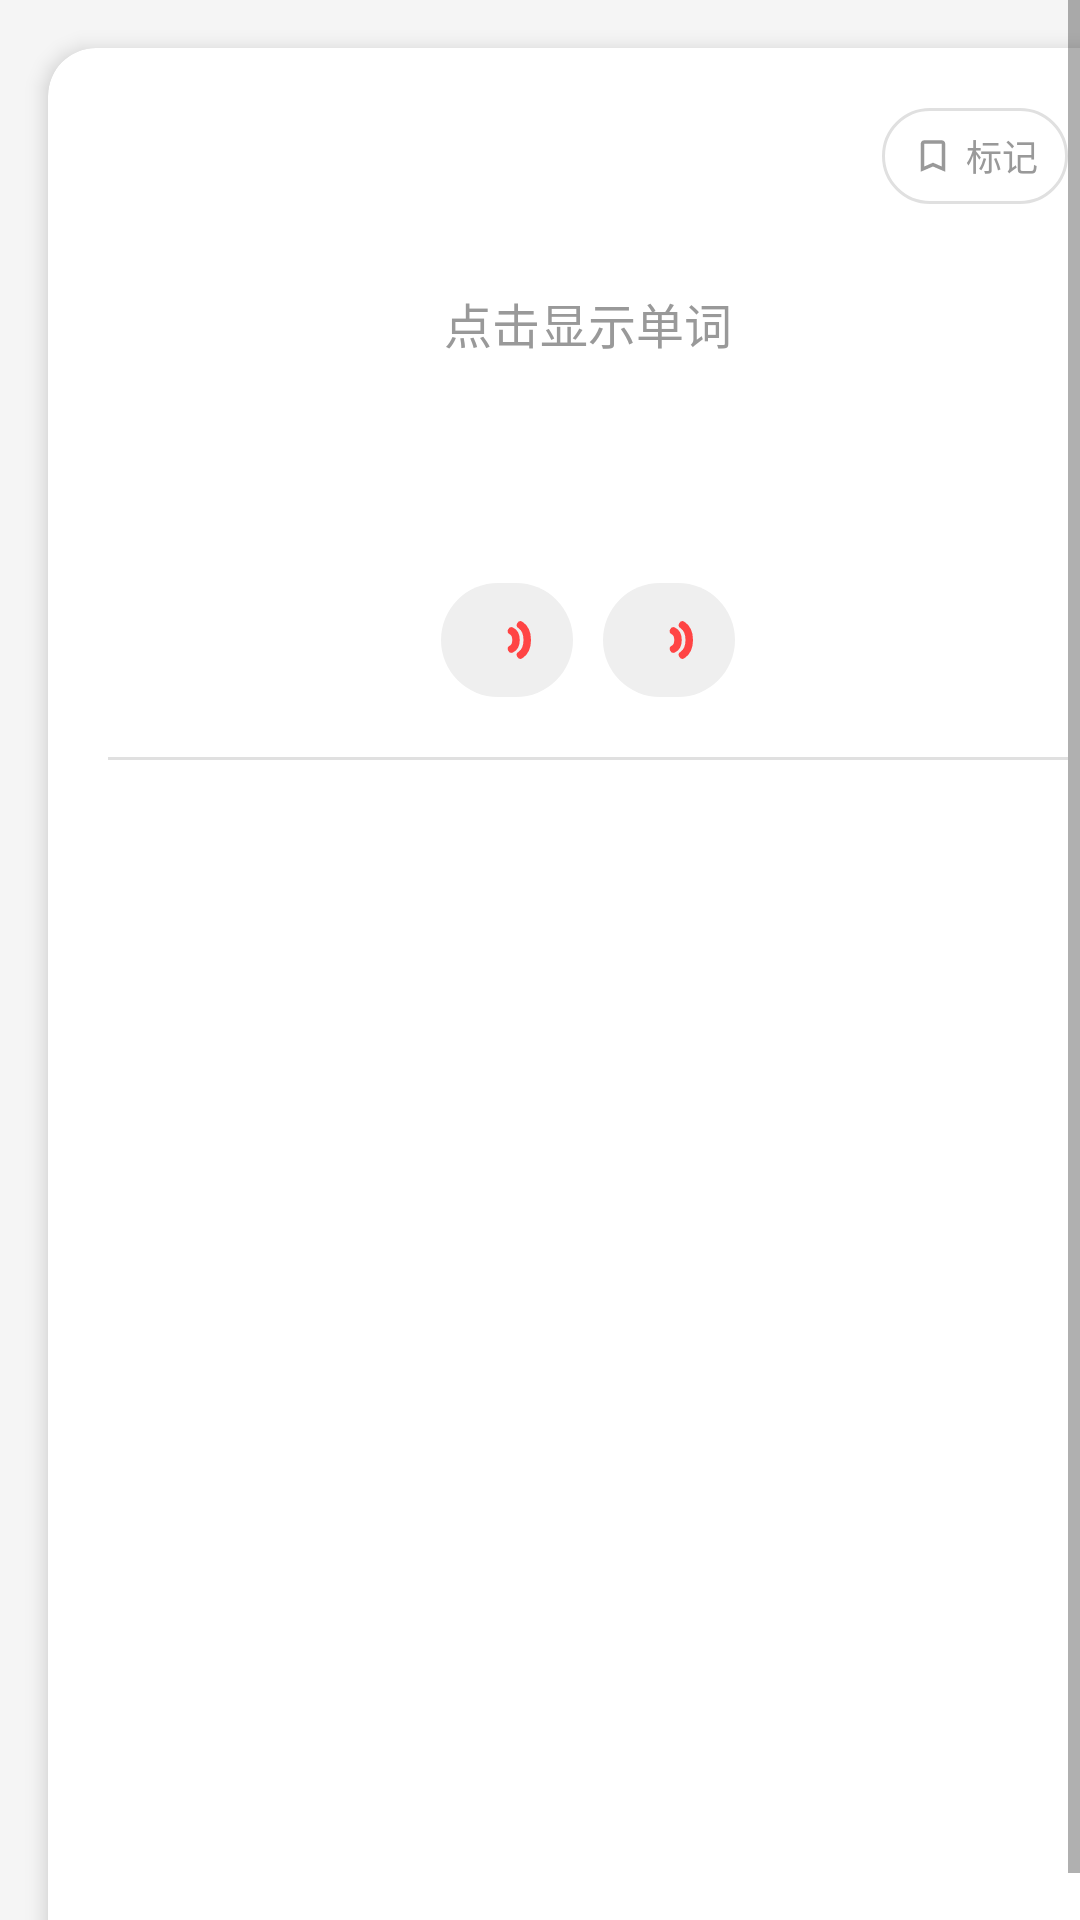

This screen was rendered from an Android layout file. Write that file and the resources it references.
<!-- AndroidManifest.xml: application theme Theme.VocabApp.NoActionBar -->
<!-- res/layout/page_word_detail.xml -->
<?xml version="1.0" encoding="utf-8"?>
<ScrollView
    xmlns:android="http://schemas.android.com/apk/res/android"
    xmlns:app="http://schemas.android.com/apk/res-auto"
    android:layout_width="match_parent"
    android:layout_height="match_parent"
    android:background="@color/color_background"
    android:fillViewport="true">

    <com.google.android.material.card.MaterialCardView
        android:layout_width="match_parent"
        android:layout_height="match_parent"
        android:layout_margin="16dp"
        app:cardCornerRadius="16dp"
        app:cardElevation="4dp"
        app:cardBackgroundColor="@color/color_surface">

        <LinearLayout
            android:layout_width="match_parent"
            android:layout_height="wrap_content"
            android:orientation="vertical"
            android:padding="20dp">

            
            <LinearLayout
                android:layout_width="match_parent"
                android:layout_height="wrap_content"
                android:orientation="horizontal"
                android:gravity="center_vertical"
                android:layout_marginBottom="16dp">

                <TextView
                    android:id="@+id/tvProgress"
                    android:layout_width="0dp"
                    android:layout_height="wrap_content"
                    android:layout_weight="1"
                    android:textSize="13sp"
                    android:textColor="@color/color_text_secondary" />

                <TextView
                    android:id="@+id/tvBookmark"
                    android:layout_width="wrap_content"
                    android:layout_height="32dp"
                    android:text="@string/bookmark"
                    android:textSize="12sp"
                    android:textColor="@color/color_text_secondary"
                    android:gravity="center_vertical"
                    android:paddingStart="10dp"
                    android:paddingEnd="10dp"
                    android:drawableStart="@drawable/ic_bookmark_outline"
                    android:drawablePadding="4dp"
                    android:background="@drawable/bg_bookmark_chip"
                    android:clickable="true"
                    android:focusable="true" />

            </LinearLayout>

            
            <TextView
                android:id="@+id/tvTapToReveal"
                android:layout_width="wrap_content"
                android:layout_height="wrap_content"
                android:text="@string/tap_to_reveal"
                android:textSize="16sp"
                android:textColor="@color/color_text_secondary"
                android:layout_gravity="center_horizontal"
                android:padding="12dp"
                android:layout_marginBottom="8dp" />

            
            <TextView
                android:id="@+id/tvEnglish"
                android:layout_width="wrap_content"
                android:layout_height="wrap_content"
                android:textSize="36sp"
                android:textColor="@color/color_on_surface"
                android:fontFamily="serif"
                android:layout_gravity="center_horizontal"
                android:layout_marginBottom="8dp" />

            
            <LinearLayout
                android:layout_width="match_parent"
                android:layout_height="wrap_content"
                android:orientation="horizontal"
                android:gravity="center"
                android:layout_marginBottom="20dp">

                
                <LinearLayout
                    android:id="@+id/llPhoneticBritish"
                    android:layout_width="wrap_content"
                    android:layout_height="wrap_content"
                    android:orientation="horizontal"
                    android:gravity="center_vertical"
                    android:background="@drawable/bg_phonetic_pill"
                    android:paddingStart="10dp"
                    android:paddingEnd="4dp"
                    android:paddingTop="5dp"
                    android:paddingBottom="5dp"
                    android:layout_marginEnd="10dp">

                    <TextView
                        android:id="@+id/tvPhoneticBritish"
                        android:layout_width="wrap_content"
                        android:layout_height="wrap_content"
                        android:textSize="13sp"
                        android:textColor="@color/color_text_secondary" />

                    <ImageButton
                        android:id="@+id/btnPlayBritish"
                        android:layout_width="28dp"
                        android:layout_height="28dp"
                        android:src="@drawable/ic_sound_wave"
                        android:background="@android:color/transparent"
                        android:padding="4dp"
                        android:layout_marginStart="2dp"
                        android:contentDescription="@string/play_british" />

                </LinearLayout>

                
                <LinearLayout
                    android:id="@+id/llPhoneticAmerican"
                    android:layout_width="wrap_content"
                    android:layout_height="wrap_content"
                    android:orientation="horizontal"
                    android:gravity="center_vertical"
                    android:background="@drawable/bg_phonetic_pill"
                    android:paddingStart="10dp"
                    android:paddingEnd="4dp"
                    android:paddingTop="5dp"
                    android:paddingBottom="5dp">

                    <TextView
                        android:id="@+id/tvPhoneticAmerican"
                        android:layout_width="wrap_content"
                        android:layout_height="wrap_content"
                        android:textSize="13sp"
                        android:textColor="@color/color_text_secondary" />

                    <ImageButton
                        android:id="@+id/btnPlayAmerican"
                        android:layout_width="28dp"
                        android:layout_height="28dp"
                        android:src="@drawable/ic_sound_wave"
                        android:background="@android:color/transparent"
                        android:padding="4dp"
                        android:layout_marginStart="2dp"
                        android:contentDescription="@string/play_american" />

                </LinearLayout>

            </LinearLayout>

            
            <View
                android:layout_width="match_parent"
                android:layout_height="1dp"
                android:background="@color/color_divider"
                android:layout_marginBottom="16dp" />

            
            <LinearLayout
                android:id="@+id/llDefinitions"
                android:layout_width="match_parent"
                android:layout_height="wrap_content"
                android:orientation="vertical"
                android:layout_marginBottom="20dp" />

            
            <LinearLayout
                android:id="@+id/llExamplesHeader"
                android:layout_width="match_parent"
                android:layout_height="wrap_content"
                android:orientation="horizontal"
                android:gravity="center_vertical"
                android:layout_marginBottom="12dp"
                android:visibility="gone">



                <TextView
                    android:layout_width="wrap_content"
                    android:layout_height="wrap_content"
                    android:text="@string/example_header"
                    android:textSize="14sp"
                    android:textColor="@color/color_text_secondary"
                    android:textStyle="bold"/>

            </LinearLayout>

            
            <LinearLayout
                android:id="@+id/llExamples"
                android:layout_width="match_parent"
                android:layout_height="wrap_content"
                android:orientation="vertical" />

        </LinearLayout>

    </com.google.android.material.card.MaterialCardView>

</ScrollView>
<!-- resources referenced by this layout -->
<resources>
  <color name="color_background">#F5F5F5</color>
  <color name="color_divider">#E0E0E0</color>
  <color name="color_on_surface">#1A1A1A</color>
  <color name="color_surface">#FFFFFF</color>
  <color name="color_text_secondary">#999999</color>
  <!-- drawable bg_bookmark_chip (drawable) -->
  <?xml version="1.0" encoding="utf-8"?>
  <shape xmlns:android="http://schemas.android.com/apk/res/android"
      android:shape="rectangle">
      <solid android:color="@color/color_surface" />
      <stroke android:width="1dp" android:color="@color/color_divider" />
      <corners android:radius="16dp" />
  </shape>
  <!-- drawable bg_phonetic_pill (drawable) -->
  <?xml version="1.0" encoding="utf-8"?>
  <shape xmlns:android="http://schemas.android.com/apk/res/android"
      android:shape="rectangle">
      <solid android:color="#EFEFEF" />
      <corners android:radius="20dp" />
  </shape>
  <!-- drawable ic_bookmark_outline (drawable) -->
  <?xml version="1.0" encoding="utf-8"?>
  <vector xmlns:android="http://schemas.android.com/apk/res/android"
      android:width="14dp"
      android:height="14dp"
      android:viewportWidth="24"
      android:viewportHeight="24">
      <path
          android:fillColor="@color/color_text_secondary"
          android:pathData="M17,3H7C5.9,3 5,3.9 5,5V21L12,18L19,21V5C19,3.9 18.1,3 17,3ZM17,18L12,15.82L7,18V5H17V18Z"/>
  </vector>
  <!-- drawable ic_sound_wave (drawable) -->
  <?xml version="1.0" encoding="utf-8"?>
  <vector xmlns:android="http://schemas.android.com/apk/res/android"
      android:width="24dp"
      android:height="24dp"
      android:viewportWidth="24"
      android:viewportHeight="24">
      <path
          android:fillColor="@android:color/transparent"
          android:strokeColor="@color/color_red_accent"
          android:strokeWidth="2.5"
          android:strokeLineCap="round"
          android:pathData="M9.5,9 C11.5,10 11.5,14 9.5,15"/>
      <path
          android:fillColor="@android:color/transparent"
          android:strokeColor="@color/color_red_accent"
          android:strokeWidth="2.5"
          android:strokeLineCap="round"
          android:pathData="M12.5,7 C15.5,9 15.5,15 12.5,17"/>
  </vector>
  <string name="bookmark">标记</string>
  <string name="example_header">例句</string>
  <string name="play_american">播放美式发音</string>
  <string name="play_british">播放英式发音</string>
  <string name="tap_to_reveal">点击显示单词</string>
  <style name="Theme.VocabApp.NoActionBar" parent="Theme.MaterialComponents.Light.NoActionBar">
          <item name="colorPrimary">@color/color_primary</item>
          <item name="colorPrimaryVariant">@color/color_primary_dark</item>
          <item name="colorOnPrimary">@color/color_surface</item>
          <item name="android:windowBackground">@color/color_background</item>
          <item name="android:statusBarColor">@color/color_background</item>
          <item name="android:windowLightStatusBar">true</item>
          <item name="android:textColor">@color/color_on_surface</item>
      </style>
  <color name="color_red_accent">#FF4444</color>
  <color name="color_primary">#1976D2</color>
  <color name="color_primary_dark">#1565C0</color>
</resources>
